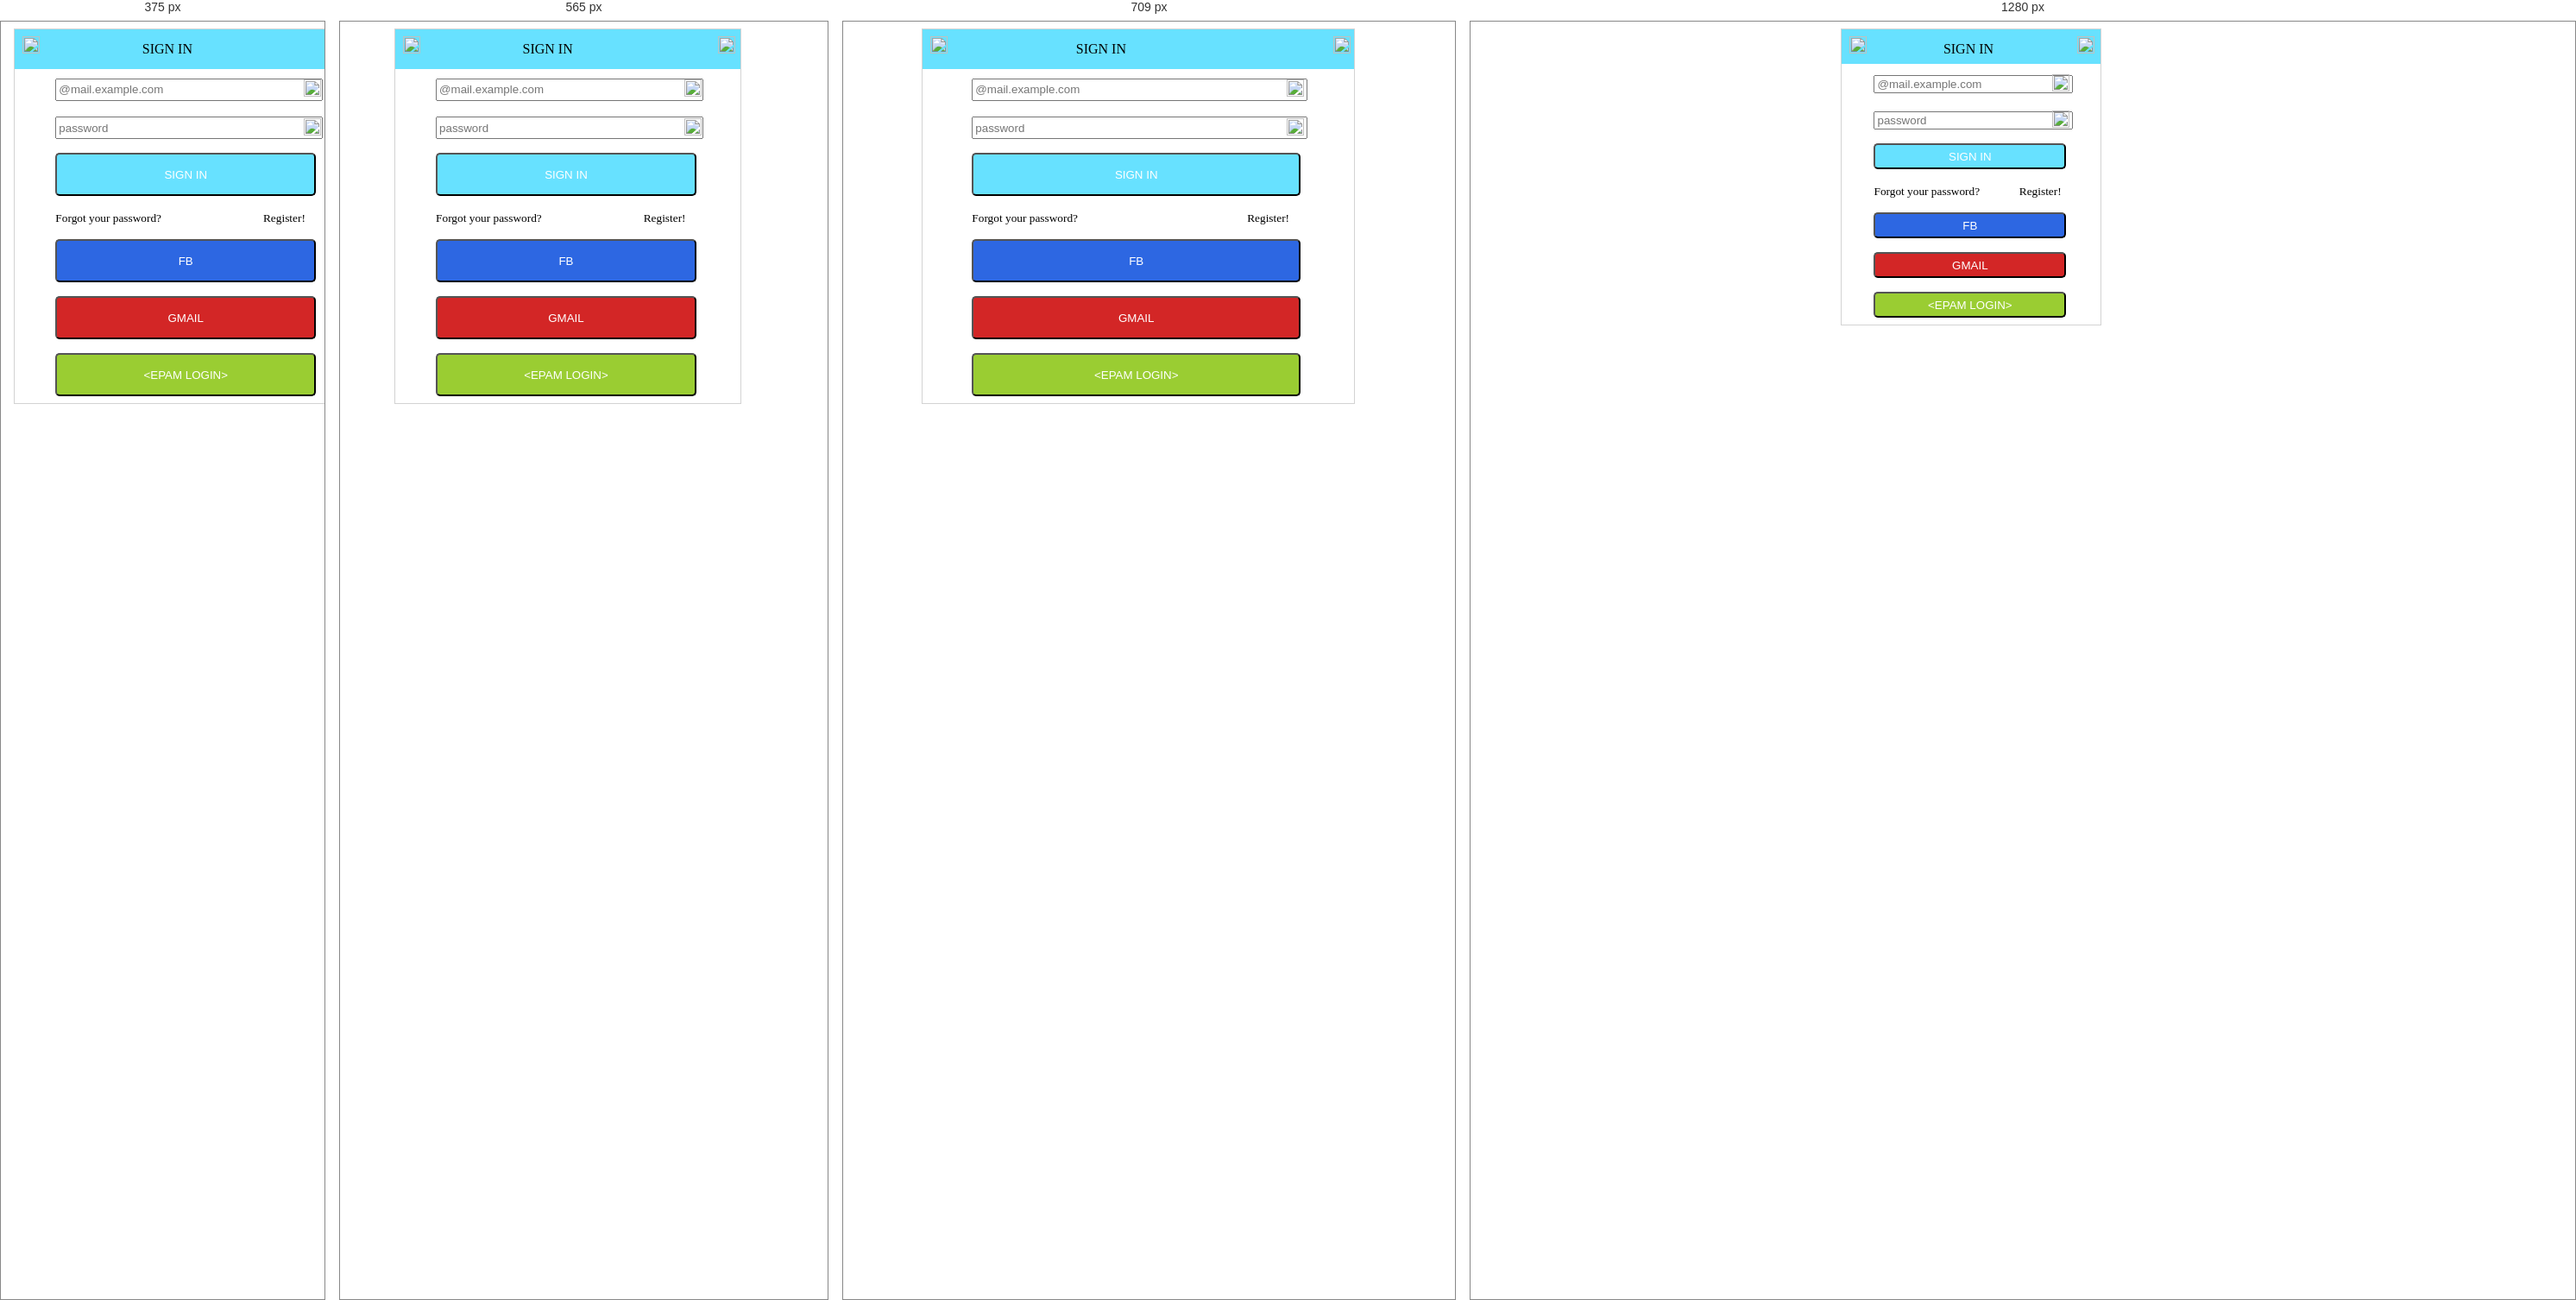
Rendered at 375 px, 565 px, 709 px and 1280 px, left to right.

<!-- file: main.html -->
<!DOCTYPE html>
<html lang="en">
    <head>
        <title>EPAM TASK</title>
        <link rel="stylesheet" href="login.css" type="text/css" />    
    </head>
    <body>
        <div id="root">
            <div class="nodes" id="node-title">
                <span id="title-cap">
                    <img src="cap_icon.png" width="20" height="20" />
                </span>
                <span id="title-name">
                    SIGN IN
                </span>
                <span id="title-cross">
                    <img src="cross_icon.png" width="20" height="20" />
                </span>
            </div>
            <div class="nodes" id="node-mail">
                <input class="boxes" id="mail-box" type="text" placeholder="@mail.example.com" />
                <img class="icons" id="mail-icon" src="mail_icon.png" width="20" height="20" />
            </div>
            <div class="nodes" id="node-pwd">
                <input class="boxes" id="pwd-box" type="password" placeholder="password" />
                <img class="icons" id="pwd-icon" src="pwd_icon.png" width="20" height="20" />
            </div>
            <div class="nodes" id="node-submit">
                <button class="buttons" id="submit-button">SIGN IN</button>
            </div>
            <div class="nodes" id="node-links">
                <span class="links" id="links-forgot">
                    Forgot your password?
                </span>
                <span class="links" id="links-register">
                    Register!
                </span>
            </div>
           <div class="nodes" id="node-fb">
                <button class="buttons" id="fb-button">FB</button>
           </div>
           <div class="nodes" id="node-gmail">
                <button class="buttons" id="gmail-button">GMAIL</button>
           </div>
           <div class="nodes" id="node-epam">
                <button class="buttons" id="epam-button">&lt;EPAM LOGIN&gt;</button>
           </div> 
        </div>
    </body>
</html>

/* @media block from login.css */
@media only screen and (max-width: 480px) {
    #root{
        width:400px;
        position:relative;
        left:2%;
        border:1px solid lightgray;
    }
    #node-title{
        background-color:rgb(103, 225, 255);
        height:30px;
    }
    #title-cross{
        position: relative;
        left:73%;
    }
    .boxes{
        width:79%;
        height:20px;
        position:relative;
        left:10%;    
    }
    .icons{
        position:relative;
        top:4px;
        left:12px;
    }
    #links-register{
        left:40%;
    }
    .buttons{
        width:79%;
        position:relative;
        left:10%;
        height:50px;
        border-radius:5px;
    }
}

/* @media block from login.css */
@media only screen and (min-width:480px) and (max-width: 650px) {
    #root{
        width:400px;
        position:relative;
        left:10%;
        border:1px solid lightgray;
    }
    #node-title{
        background-color:rgb(103, 225, 255);
        height:30px;
    }
    #title-cross{
        position: relative;
        left:73%;
    }
    .boxes{
        width:79%;
        height:20px;
        position:relative;
        left:10%;    
    }
    .icons{
        position:relative;
        top:4px;
        left:12px;
    }
    #links-register{
        left:40%;
    }
    .buttons{
        width:79%;
        position:relative;
        left:10%;
        height:50px;
        border-radius:5px;
    }
}

/* @media block from login.css */
@media only screen and (min-width:650px) and (max-width:768px){
    #root{
        width:500px;
        position:relative;
        left:12%;
        border:1px solid lightgray;
    }
    #node-title{
        background-color:rgb(103, 225, 255);
        height:30px;
    }
    #title-cross{
        position: relative;
        left:79%;
    }
    .boxes{
        width:79%;
        height:20px;
        position:relative;
        left:10%;    
    }
    .icons{
        position:relative;
        top:4px;
        left:20px;
    }
    #links-register{
        left:50%;
    }
    .buttons{
        width:79%;
        position:relative;
        left:10%;
        height:50px;
        border-radius:5px;
    }
}

/* @media block from login.css */
@media only screen and (min-width: 768px){
    #root{
        width:300px;
        position:relative;
        left:33.33%;
        border:1px solid lightgray;
    }
    #node-title{
        background-color:rgb(103, 225, 255);
    }
    #title-cross{
        position: relative;
        left:63%;
    }
    .boxes{
        width:79%;
        position:relative;
        left:10%;    
    }
    .icons{
        position:relative;
        top:4px;
    }
    #links-register{
        left:25%;
    }
    .buttons{
        width:79%;
        position:relative;
        left:10%;
        height:30px;
        border-radius:5px;
    }
}